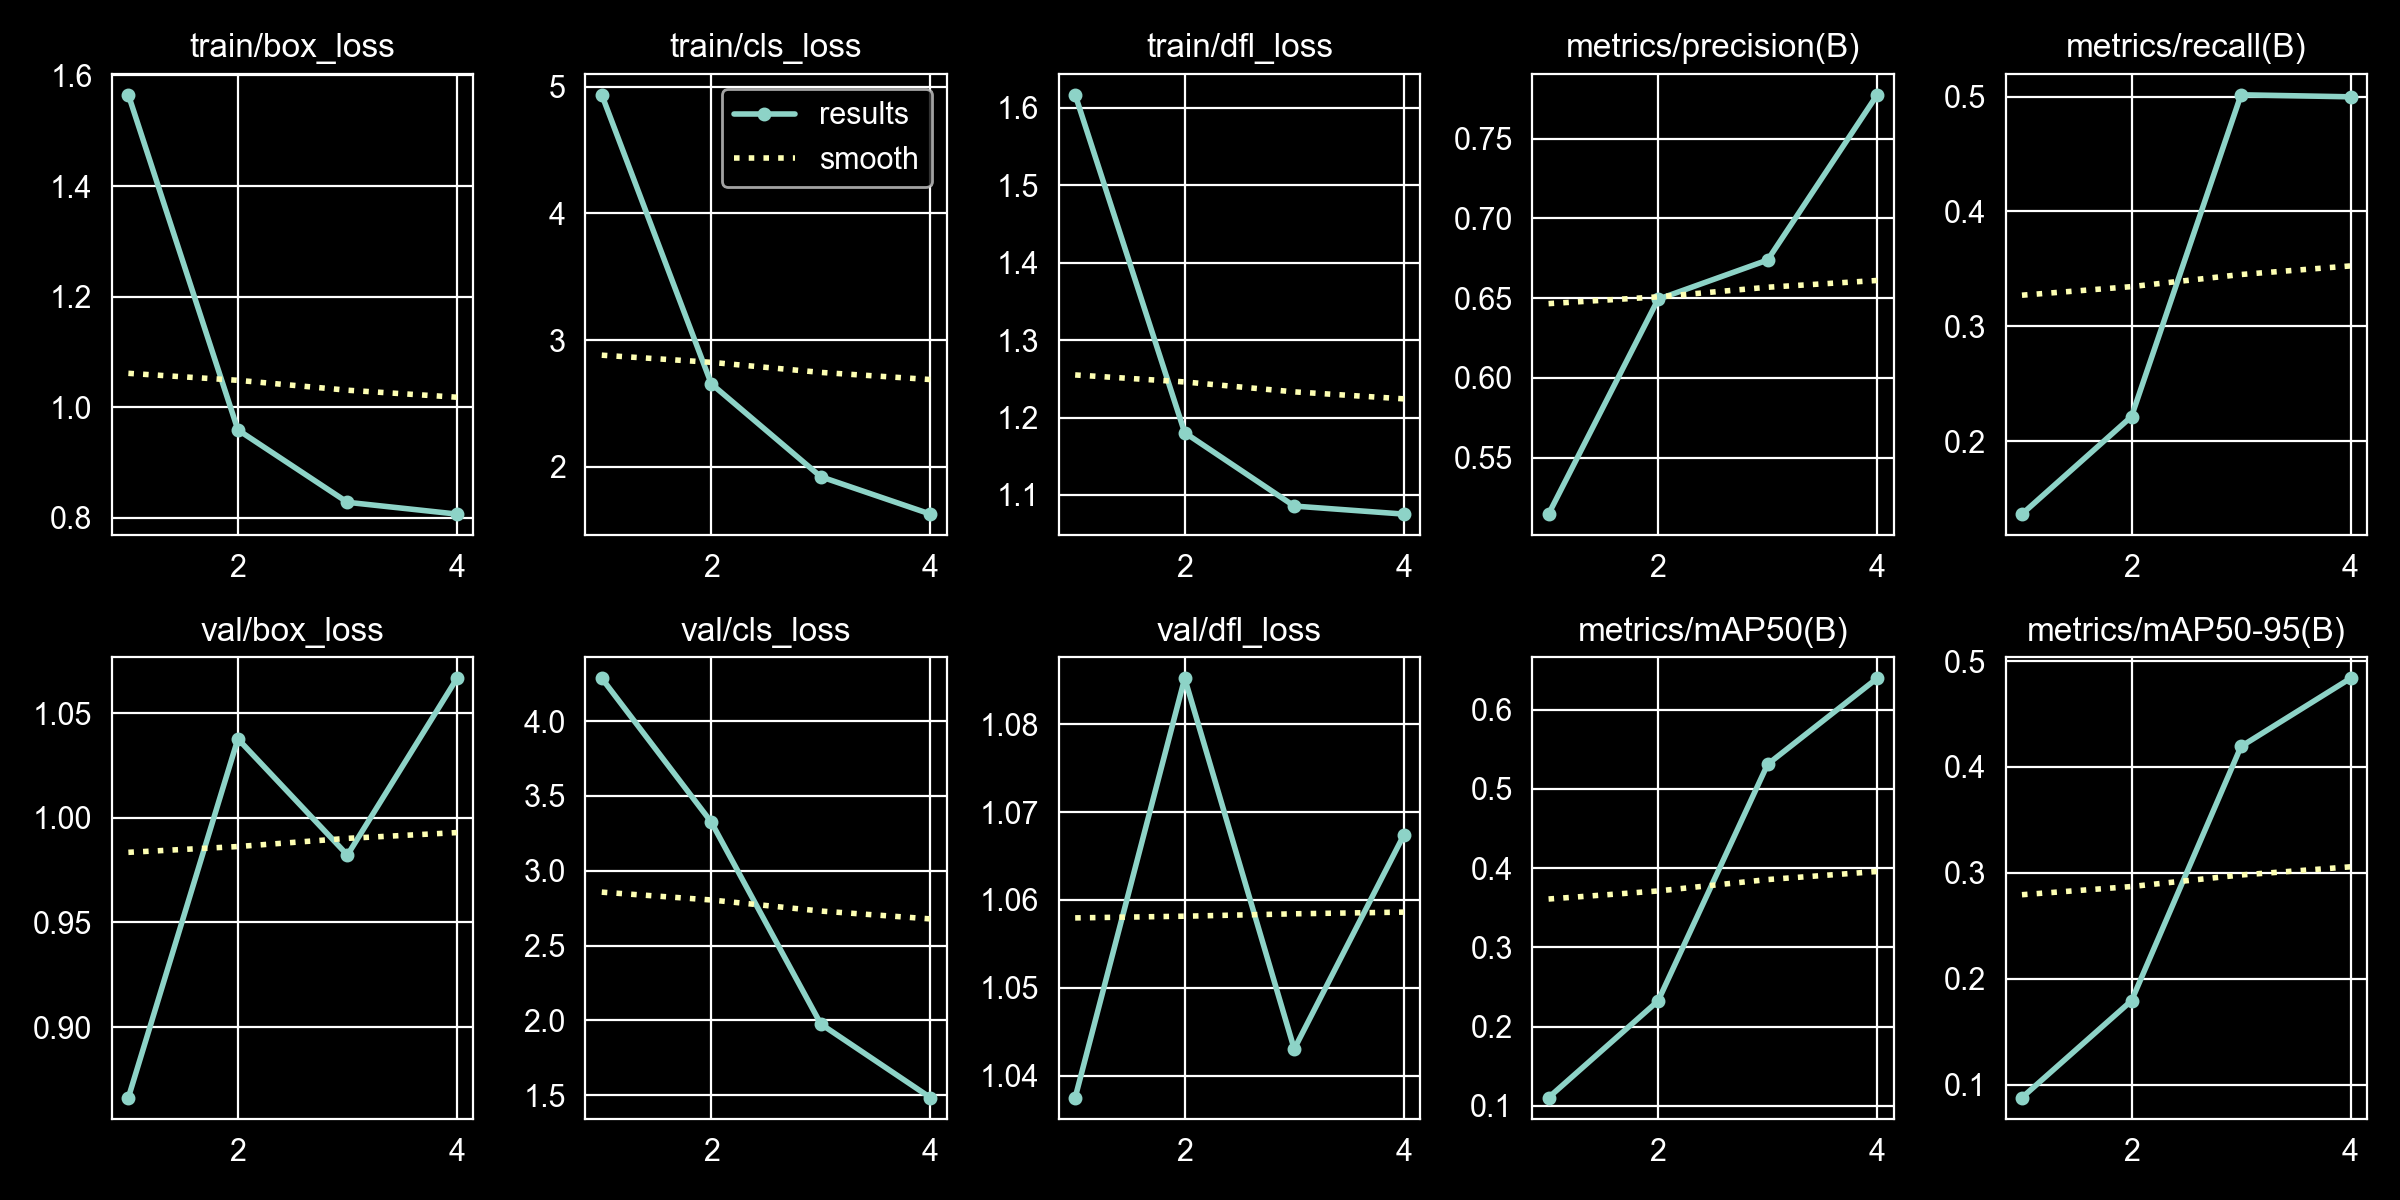

The data file committed next to this chart (first rows):
epoch, time, train/box_loss, train/cls_loss, train/dfl_loss, metrics/precision(B), metrics/recall(B), metrics/mAP50(B), metrics/mAP50-95(B), val/box_loss, val/cls_loss, val/dfl_loss, lr/pg0, lr/pg1, lr/pg2
1, 7.198, 1.565, 4.936, 1.617, 0.5146, 0.1366, 0.1103, 0.08771, 0.8664, 4.287, 1.038, 2.60806e-05, 2.60806e-05, 0.07703
2, 14.71, 0.9588, 2.655, 1.18, 0.6492, 0.2215, 0.2324, 0.1792, 1.038, 3.325, 1.085, 5.27676e-05, 5.27676e-05, 0.05305
3, 23.6, 0.8278, 1.922, 1.086, 0.6738, 0.5016, 0.5311, 0.4193, 0.9822, 1.975, 1.043, 7.89157e-05, 7.89157e-05, 0.02908
4, 30.79, 0.8065, 1.627, 1.075, 0.7774, 0.4998, 0.6397, 0.4837, 1.067, 1.484, 1.067, 0.0001045, 0.0001045, 0.005105
